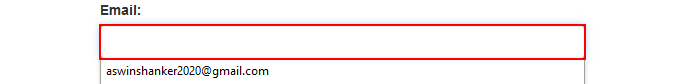
Workflow: DataScraping

Step 1: type "[email redacted]" into the text box 'email'

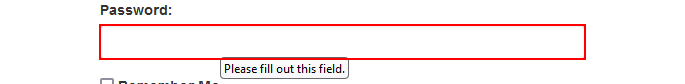
Step 2: type [Password] into the text box 'password'

Step 3: click on the button (no picture)

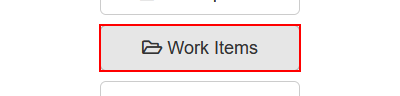
Step 4: click on the button 'Work Items'

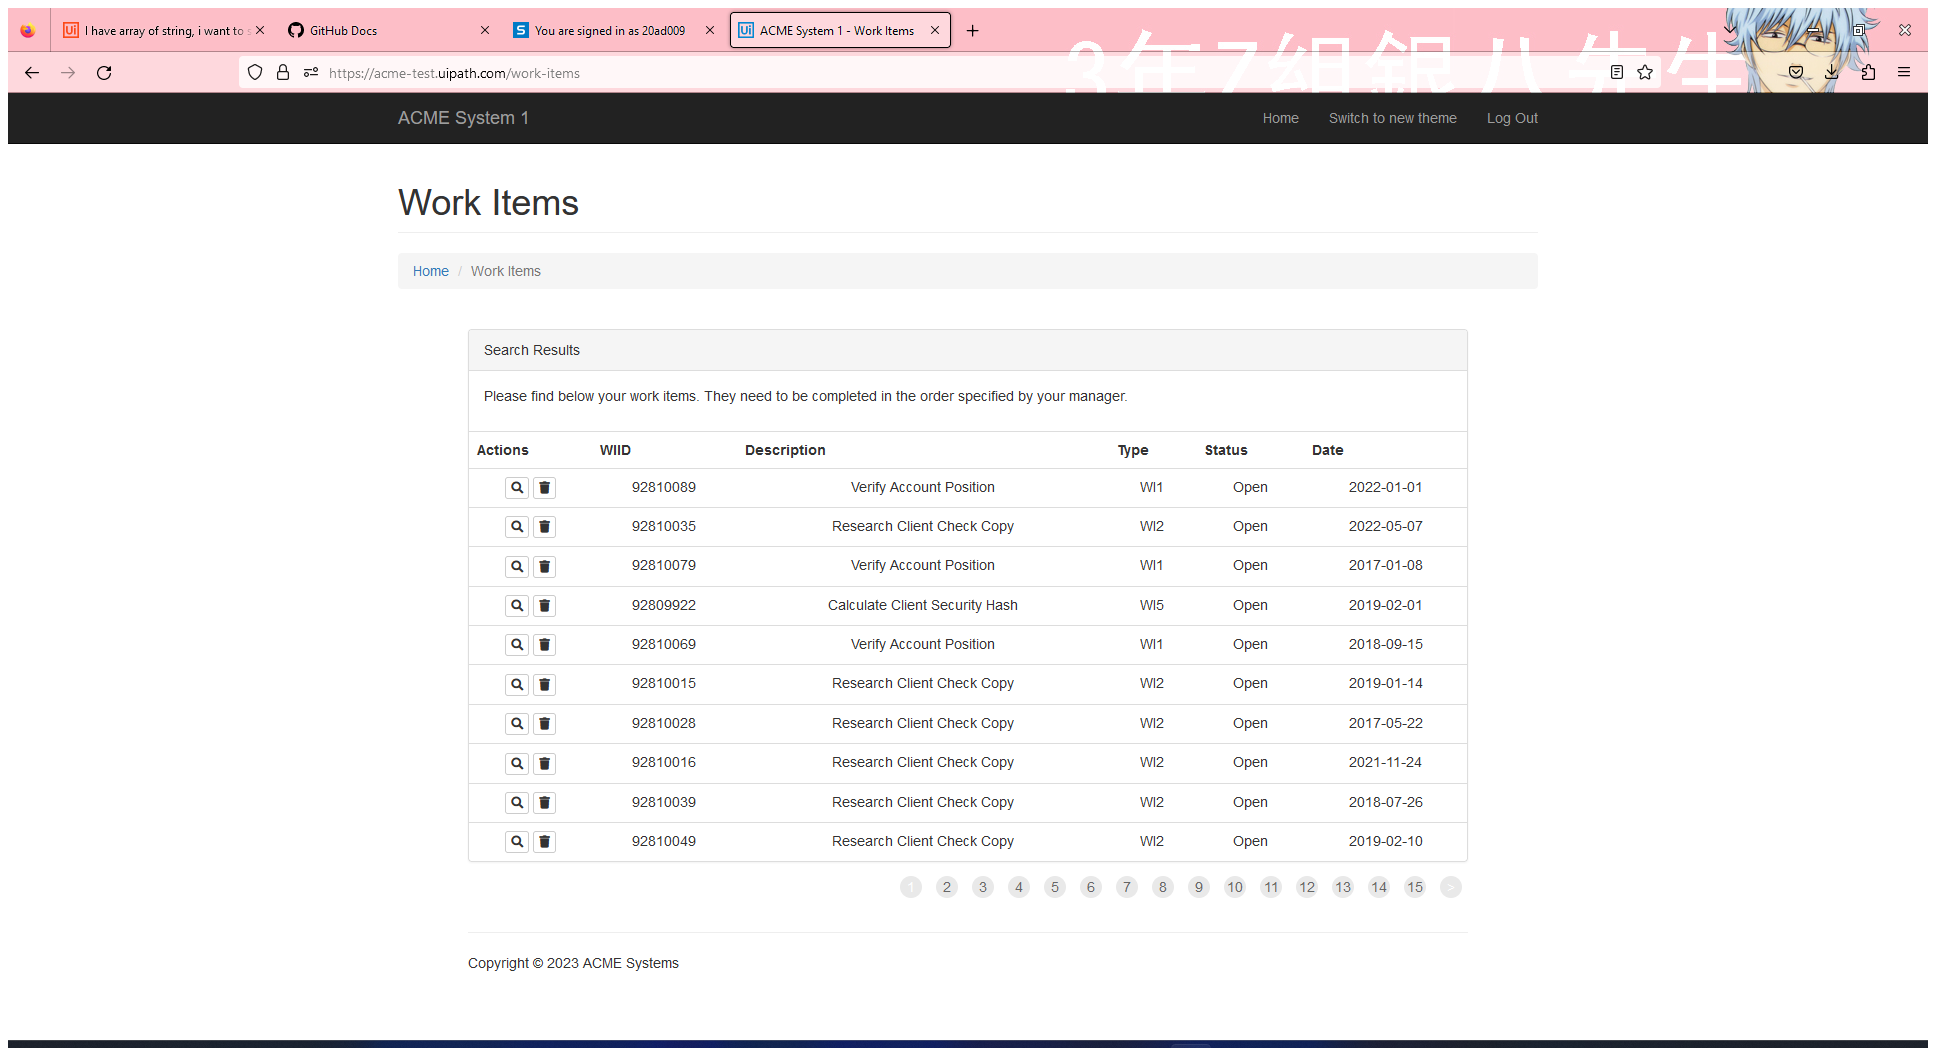
Step 5: Attach Browser 'ACMESyste Page' in window 'ACME System 1 - Work Items' (firefox.exe)

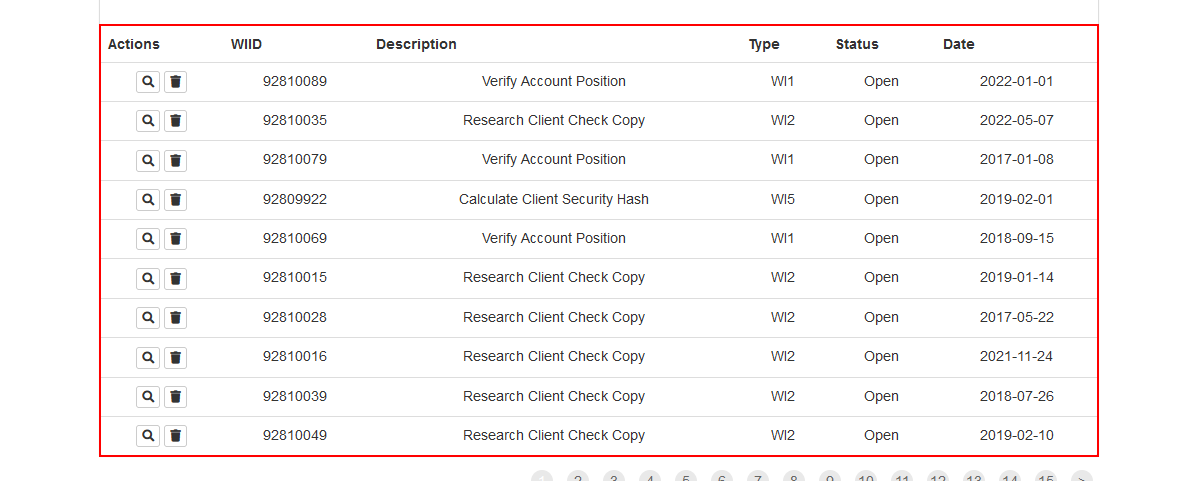
Step 6: get-text from the table